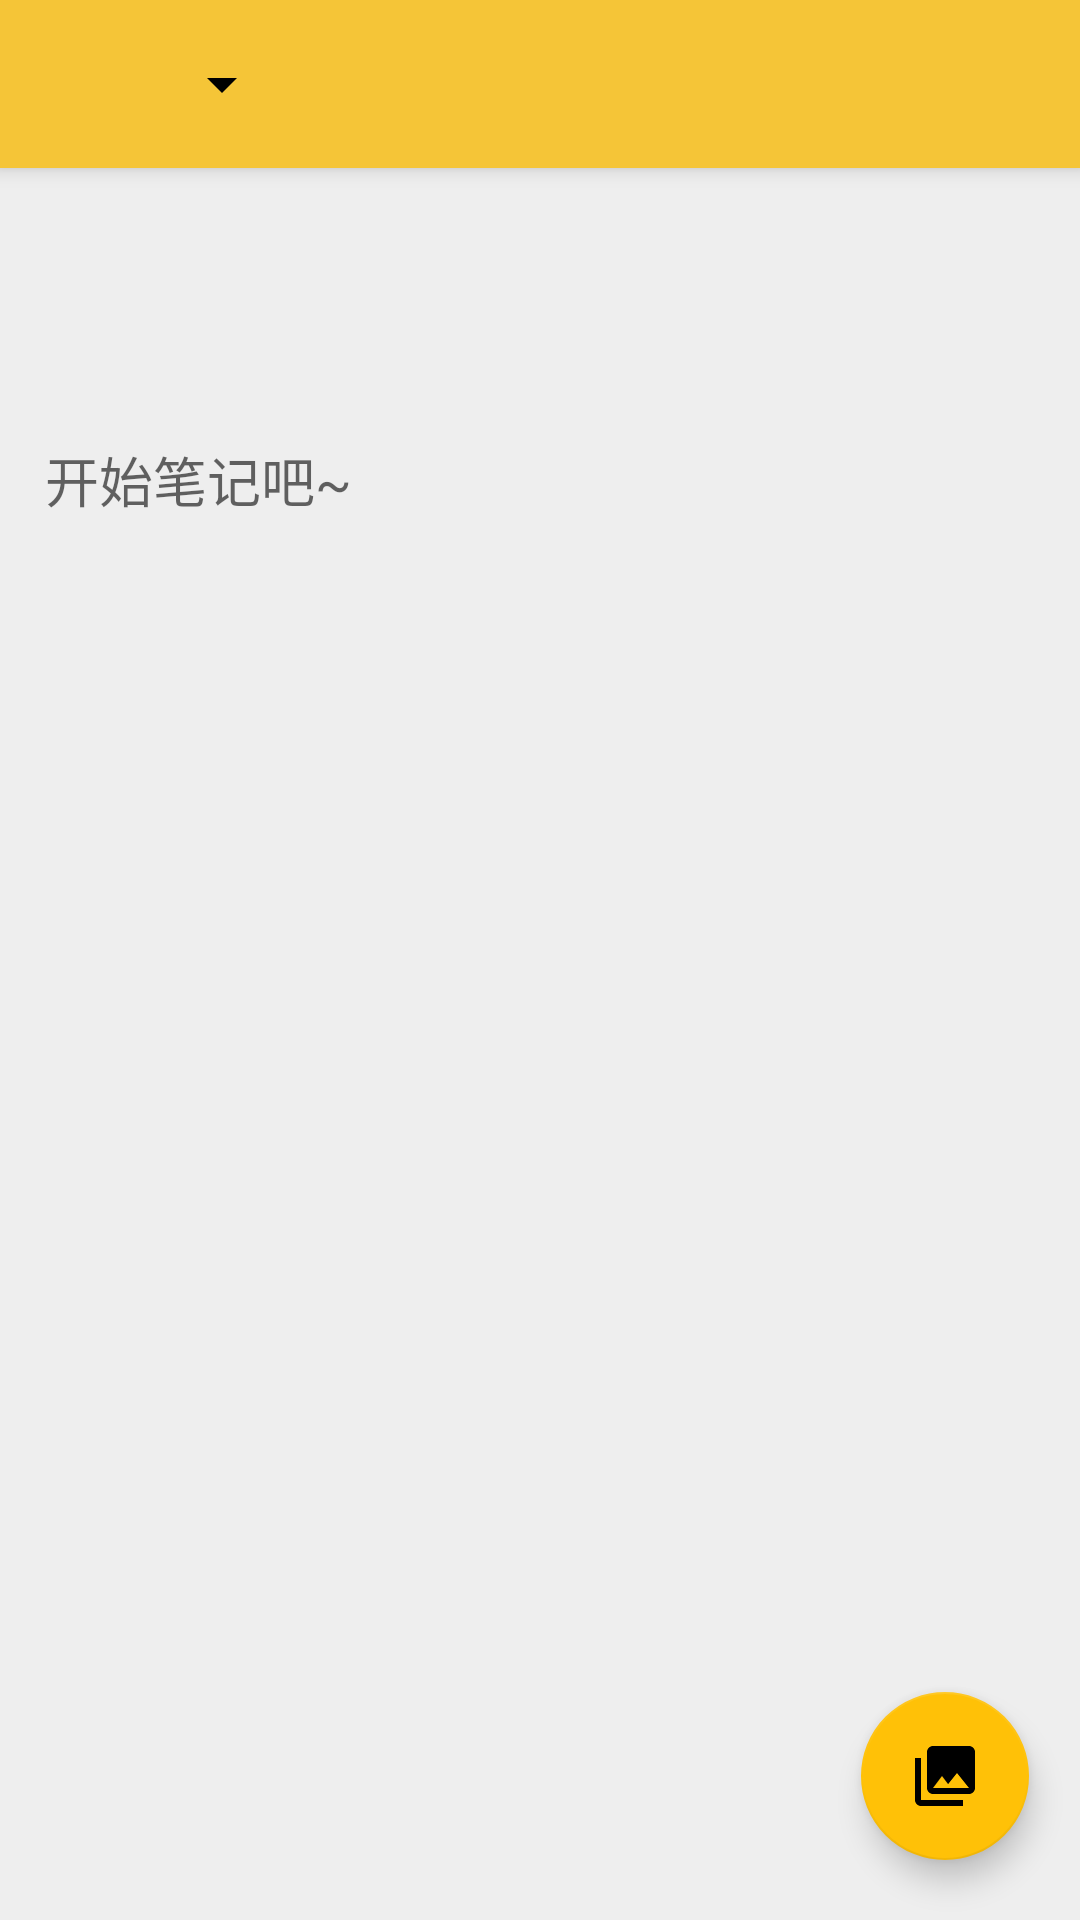

Here is an Android app screen rendered from its layout file. Give the layout XML and the strings, colors and styles it references.
<!-- AndroidManifest.xml: application theme DayTheme -->
<!-- res/layout/edit_layout.xml -->
<?xml version="1.0" encoding="utf-8"?>
<RelativeLayout xmlns:android="http://schemas.android.com/apk/res/android"
    xmlns:app="http://schemas.android.com/apk/res-auto"
    xmlns:tools="http://schemas.android.com/tools"
    android:layout_width="match_parent"
    android:layout_height="match_parent"
    android:background="?attr/lvBackground"
    android:orientation="vertical">


    <androidx.appcompat.widget.Toolbar
        android:id="@+id/my_toolbar"
        android:layout_width="match_parent"
        android:layout_height="?attr/actionBarSize"
        android:elevation="4dp"
        android:background="#F5C537"
        android:theme="?attr/toolbarTheme"
        app:popupTheme="@style/ThemeOverlay.AppCompat.Light"
        app:titleTextColor="?attr/titleColor">

        <Spinner
            android:id="@+id/spinner"

            android:layout_width="wrap_content"
            android:layout_height="wrap_content"
            android:layout_marginStart="50dp"
            android:layout_marginLeft="80dp"
            android:dropDownWidth="wrap_content"
            android:popupTheme="@style/spinnerPop"

            android:spinnerMode="dropdown" />
    </androidx.appcompat.widget.Toolbar>

    <EditText
        android:id="@+id/et"
        android:layout_width="331dp"
        android:layout_height="494dp"
        android:layout_alignParentStart="true"
        android:layout_alignParentBottom="true"
        android:layout_marginStart="15dp"
        android:layout_marginBottom="-1dp"
        android:background="@null"
        android:gravity="top"
        android:hint="开始笔记吧~"
        android:textColor="?attr/tvMainColor"
        android:textSize="18dp">
        
    </EditText>

    <com.google.android.material.floatingactionbutton.FloatingActionButton
        android:id="@+id/fab_image"
        android:layout_width="wrap_content"
        android:layout_height="wrap_content"
        android:layout_alignParentEnd="true"
        android:layout_alignParentRight="true"
        android:layout_alignParentBottom="true"
        android:layout_marginEnd="17dp"
        android:layout_marginRight="17dp"
        android:layout_marginBottom="20dp"
        android:clickable="true"
        android:tint="#008F2E2E"
        app:backgroundTint="#FFC107"
        app:srcCompat="@drawable/ic_photo_library_black_24dp"
        tools:ignore="VectorDrawableCompat" />


</RelativeLayout>
<!-- resources referenced by this layout -->
<resources>
  <!-- drawable ic_photo_library_black_24dp (drawable) -->
  <vector android:height="24dp" android:tint="#373532"
      android:viewportHeight="24.0" android:viewportWidth="24.0"
      android:width="24dp" xmlns:android="http://schemas.android.com/apk/res/android">
      <path android:fillColor="#FF000000" android:pathData="M22,16L22,4c0,-1.1 -0.9,-2 -2,-2L8,2c-1.1,0 -2,0.9 -2,2v12c0,1.1 0.9,2 2,2h12c1.1,0 2,-0.9 2,-2zM11,12l2.03,2.71L16,11l4,5L8,16l3,-4zM2,6v14c0,1.1 0.9,2 2,2h14v-2L4,20L4,6L2,6z"/>
  </vector>
  <style name="spinnerPop">
          <item name="android:textColor">?attr/titleColor</item>
          <item name="android:textSize">16dp</item>
          <item name="android:titleTextColor">#ffffff</item>
          <item name="android:background">?attr/tvBackground</item>
      </style>
  <style name="DayTheme" parent="Theme.AppCompat.DayNight.NoActionBar">
          <item name="toolbarTheme">@style/ThemeOverlay.AppCompat.ActionBar</item>
          <item name="colorPrimary">@color/white</item>
          <item name="android:textColorPrimary">@color/black</item>
          <item name="colorPrimaryDark">@color/colorPrimaryDark</item>
          <item name="colorAccent">@color/colorAccent</item>
          <item name="tvBackground">@color/white</item>
          <item name="lvBackground">@color/near_white</item>
          <item name="menu_search">@drawable/ic_search_black_24dp</item>
          <item name="menu_delete_all">@drawable/ic_delete_forever_black_24dp</item>
          <item name="menu_delete">@drawable/ic_delete_black_24dp</item>
          <item name="titleColor">@color/black</item>
          <item name="tvMainColor">@color/black</item>
          <item name="tvSubColor">@color/grey9</item>
          <item name="settingIcon">@drawable/ic_home_black_24dp</item>
          <item name="spinnerArrow">@drawable/ic_arrow_drop_down_black_24dp</item>
          <item name="renewIcon">@drawable/ic_autorenew_black_24dp</item>
          <item name="removeTag">@drawable/ic_remove_black_24dp</item>
          <item name="addTag">@drawable/ic_insert_emoticon_black_24dp</item>
          <item name="addPlanTag">@drawable/ic_flag_black_24dp</item>
          <item name="colorControlActivated">@color/black</item>
          <item name="colorSwitchThumbNormal">@color/black</item>
      </style>
  <color name="white">#ffffff</color>
  <color name="black">#000000</color>
  <color name="colorPrimaryDark">#F3B53B</color>
  <color name="colorAccent">#D81B60</color>
  <color name="near_white">#EEEEEE</color>
  <color name="grey9">#999999</color>
  <!-- drawable ic_arrow_drop_down_black_24dp (drawable) -->
  <vector android:height="30dp" android:tint="#808080"
      android:viewportHeight="24.0" android:viewportWidth="24.0"
      android:width="30dp" xmlns:android="http://schemas.android.com/apk/res/android">
      <path android:fillColor="#FF000000" android:pathData="M7,10l5,5 5,-5z"/>
  </vector>
  <!-- drawable ic_insert_emoticon_black_24dp (drawable) -->
  <vector android:height="21dp" android:tint="#FFC715"
      android:viewportHeight="24.0" android:viewportWidth="24.0"
      android:width="21dp" xmlns:android="http://schemas.android.com/apk/res/android">
      <path android:fillColor="#FF000000" android:pathData="M11.99,2C6.47,2 2,6.48 2,12s4.47,10 9.99,10C17.52,22 22,17.52 22,12S17.52,2 11.99,2zM12,20c-4.42,0 -8,-3.58 -8,-8s3.58,-8 8,-8 8,3.58 8,8 -3.58,8 -8,8zM15.5,11c0.83,0 1.5,-0.67 1.5,-1.5S16.33,8 15.5,8 14,8.67 14,9.5s0.67,1.5 1.5,1.5zM8.5,11c0.83,0 1.5,-0.67 1.5,-1.5S9.33,8 8.5,8 7,8.67 7,9.5 7.67,11 8.5,11zM12,17.5c2.33,0 4.31,-1.46 5.11,-3.5L6.89,14c0.8,2.04 2.78,3.5 5.11,3.5z"/>
  </vector>
</resources>
